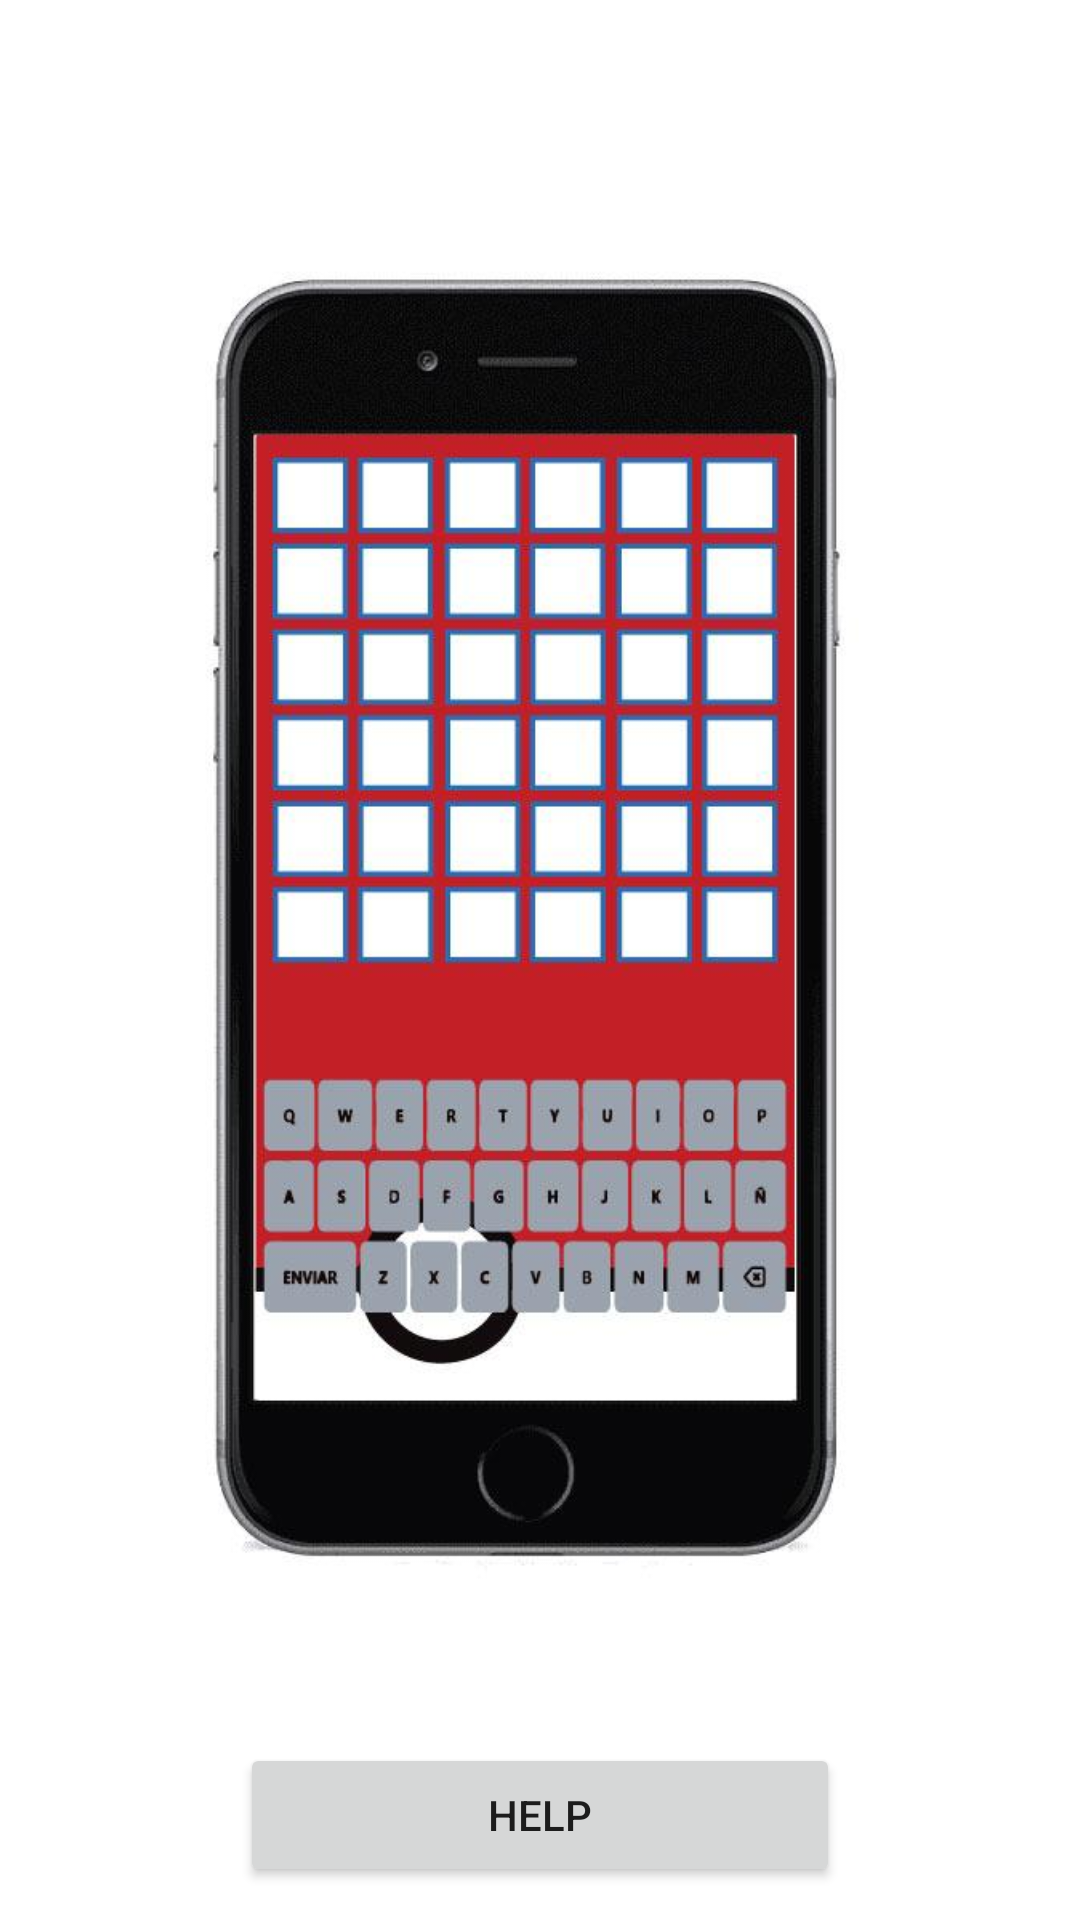

This screen was rendered from an Android layout file. Write that file and the resources it references.
<!-- AndroidManifest.xml: application theme Theme.Tp_Mobile -->
<!-- res/layout/fragment_game.xml -->
<?xml version="1.0" encoding="utf-8"?>
<LinearLayout xmlns:android="http://schemas.android.com/apk/res/android"
    xmlns:tools="http://schemas.android.com/tools"
    android:layout_width="match_parent"
    android:layout_height="match_parent"
    android:orientation="vertical"
    android:gravity="center"
    tools:context=".WelcomeFragment">

    <TextView
        android:id="@+id/difficulty_level"
        android:layout_width="wrap_content"
        android:layout_height="wrap_content"
        android:layout_marginBottom="10dp"
        android:textColor="@color/black"
        android:textSize="30sp"
        tools:text="Level" />

    <ImageView
        android:layout_width="300dp"
        android:layout_height="500dp"
        android:src="@drawable/poke_wordle_game"
        android:layout_marginBottom="20dp"
        android:contentDescription="@string/game_image_content_description" />


    <Button
        android:id="@+id/help_button"
        android:layout_width="200dp"
        android:layout_height="wrap_content"
        android:text="@string/help_button" />

</LinearLayout>
<!-- resources referenced by this layout -->
<resources>
  <color name="black">#FF000000</color>
  <!-- drawable poke_wordle_game: jpeg bitmap (drawable, 47138 bytes) -->
  <string name="game_image_content_description">Game example view</string>
  <string name="help_button">Help</string>
  <style name="Theme.Tp_Mobile" parent="Theme.MaterialComponents.DayNight.DarkActionBar">
          
          <item name="colorPrimary">@color/purple_500</item>
          <item name="colorPrimaryVariant">@color/purple_700</item>
          <item name="colorOnPrimary">@color/white</item>
          
          <item name="colorSecondary">@color/teal_200</item>
          <item name="colorSecondaryVariant">@color/teal_700</item>
          <item name="colorOnSecondary">@color/black</item>
          
          <item name="android:statusBarColor" tools:targetApi="l">?attr/colorPrimaryVariant</item>
          
      </style>
  <color name="purple_500">#FF6200EE</color>
  <color name="purple_700">#FF3700B3</color>
  <color name="white">#FFFFFFFF</color>
  <color name="teal_200">#FF03DAC5</color>
  <color name="teal_700">#FF018786</color>
</resources>
